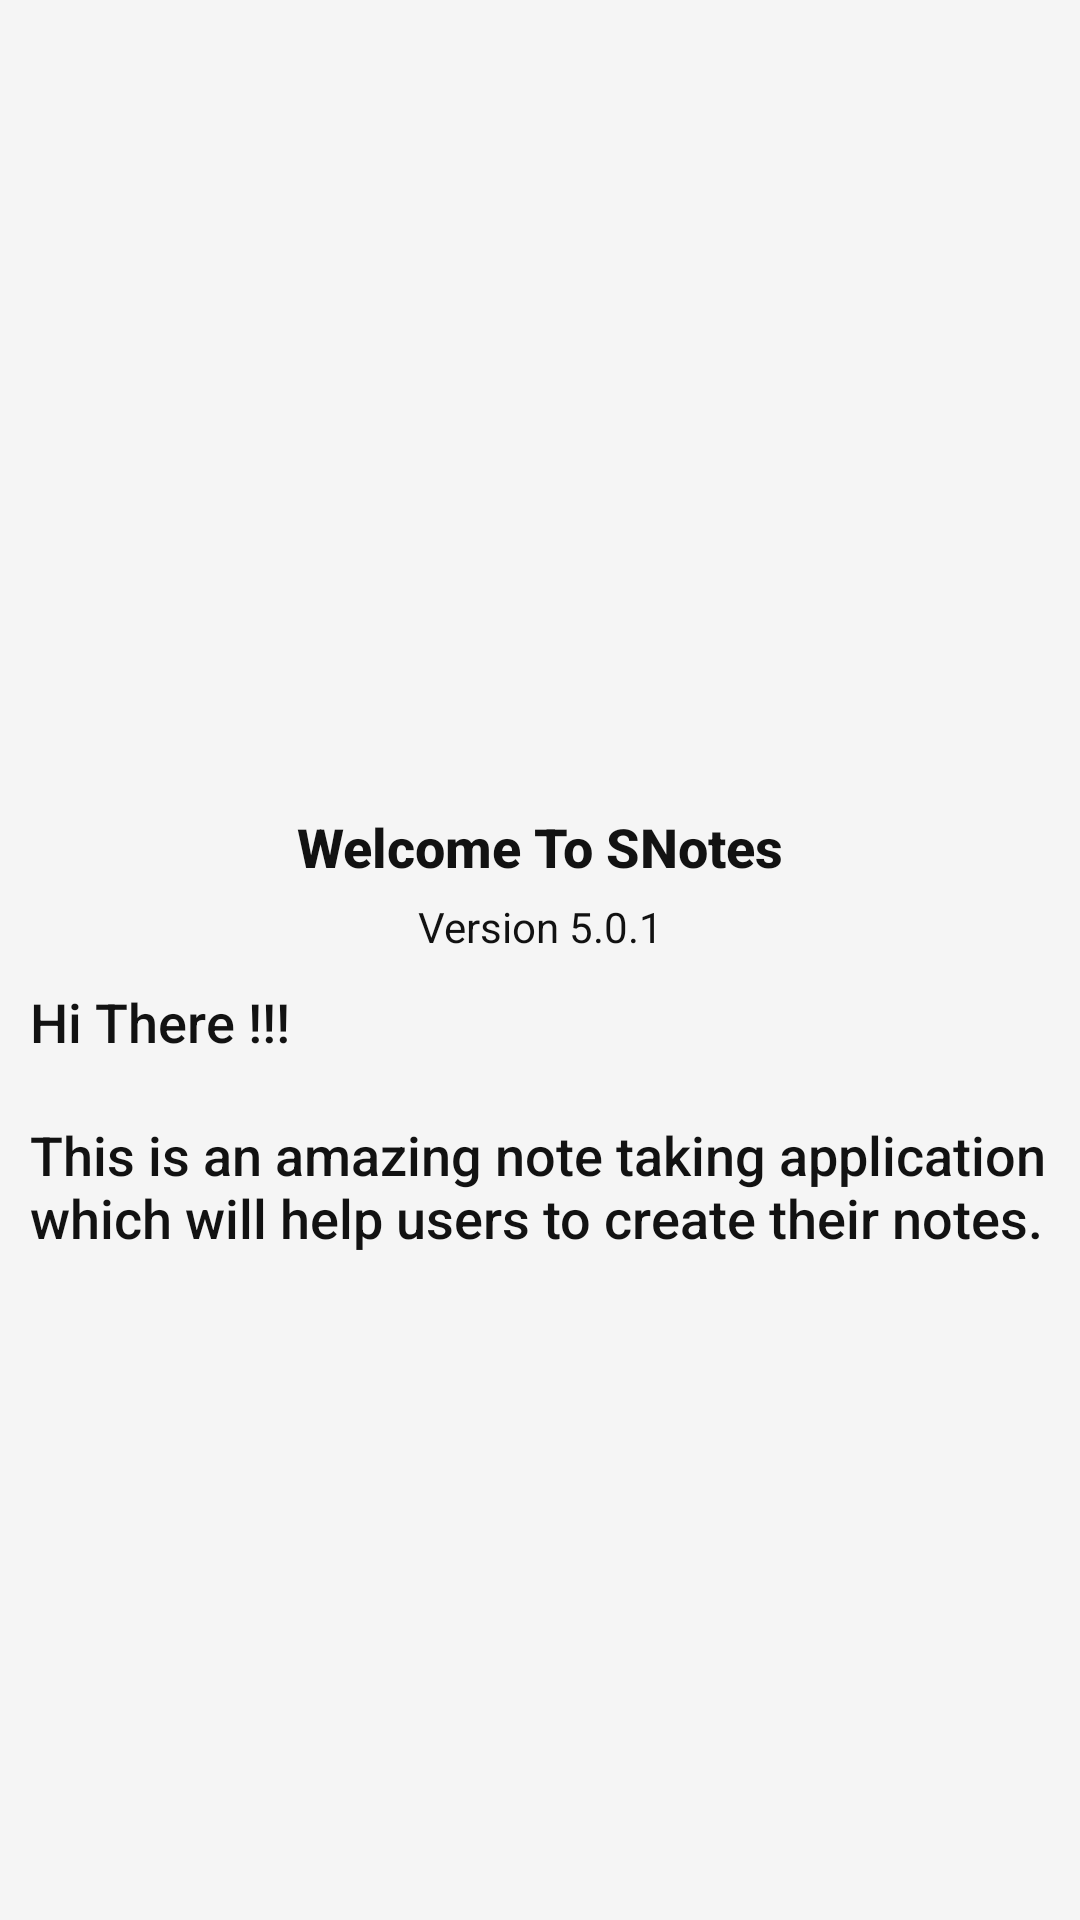

Layout XML and referenced resources for this Android screen:
<!-- AndroidManifest.xml: application theme Theme.NoteTaking -->
<!-- res/layout/activity_digi_locker.xml -->
<LinearLayout xmlns:android="http://schemas.android.com/apk/res/android"
    xmlns:app="http://schemas.android.com/apk/res-auto"
    xmlns:tools="http://schemas.android.com/tools"
    android:layout_width="match_parent"
    android:layout_height="match_parent"
    android:orientation="vertical"
    tools:context=".MainActivity"
    android:background="@color/background_color">

    <ImageView
        android:id="@+id/imageView"
        android:layout_width="200dp"
        android:layout_height="200dp"
        android:scaleType="centerCrop"
        app:srcCompat="@drawable/snotesicon"
        android:layout_gravity="center_horizontal"
        android:layout_marginTop="40dp"/>

    <TextView
        android:id="@+id/textView11"
        android:layout_width="match_parent"
        android:layout_height="wrap_content"
        android:layout_marginTop="30dp"
        android:gravity="center_horizontal"
        android:text="@string/welcome_to_snotes"
        android:textColor="@color/headerTextColor"
        android:textStyle="bold"
        style="@android:style/TextAppearance.DeviceDefault.Medium"/>

    <TextView
        android:id="@+id/textView12"
        android:layout_width="match_parent"
        android:layout_height="wrap_content"
        android:gravity="center_horizontal"
        android:text="@string/version"
        android:textColor="@color/text_color"
        android:layout_marginTop="5dp"/>

    <TextView
        android:id="@+id/textView13"
        android:layout_width="match_parent"
        android:layout_height="wrap_content"
        android:text="@string/hi_there"
        android:padding="10dp"
        android:textColor="@color/text_color"
        style="@android:style/TextAppearance.DeviceDefault.Medium"/>

    <TextView
        android:id="@+id/textView14"
        android:layout_width="match_parent"
        android:layout_height="wrap_content"
        android:text="@string/hi_there_this_is_an_amazing_note_taking_application_which_will_help_users_to_create_their_notes"
        android:padding="10dp"
        android:textColor="@color/text_color"
        style="@android:style/TextAppearance.DeviceDefault.Medium"/>
</LinearLayout>
<!-- resources referenced by this layout -->
<resources>
  <color name="background_color">#F5F5F5</color>
  <color name="headerTextColor">#121212</color>
  <color name="text_color">#121212</color>
  <string name="hi_there">Hi There !!!</string>
  <string name="hi_there_this_is_an_amazing_note_taking_application_which_will_help_users_to_create_their_notes">This is an amazing note taking application which will help users to create their notes.</string>
  <string name="version">Version 5.0.1</string>
  <string name="welcome_to_snotes" translatable="false">Welcome To SNotes</string>
  <style name="Theme.NoteTaking" parent="Theme.MaterialComponents.DayNight.DarkActionBar">
          
          <item name="colorPrimary">@color/purple_500</item>
          <item name="colorPrimaryVariant">@color/purple_700</item>
          <item name="colorOnPrimary">@color/white</item>
          
          <item name="colorSecondary">@color/teal_200</item>
          <item name="colorSecondaryVariant">@color/teal_700</item>
          <item name="colorOnSecondary">@color/black</item>
          
          <item name="android:statusBarColor" tools:targetApi="l">?attr/colorPrimaryVariant</item>
          
      </style>
  <color name="purple_500">#FF6200EE</color>
  <color name="purple_700">#FF3700B3</color>
  <color name="white">#FFFFFFFF</color>
  <color name="teal_200">#FF03DAC5</color>
  <color name="teal_700">#FF018786</color>
  <!-- not gathered from this repository: default colours our renderer supplied (Android Studio template values) -->
  <color name="black">#FF000000</color>
</resources>
